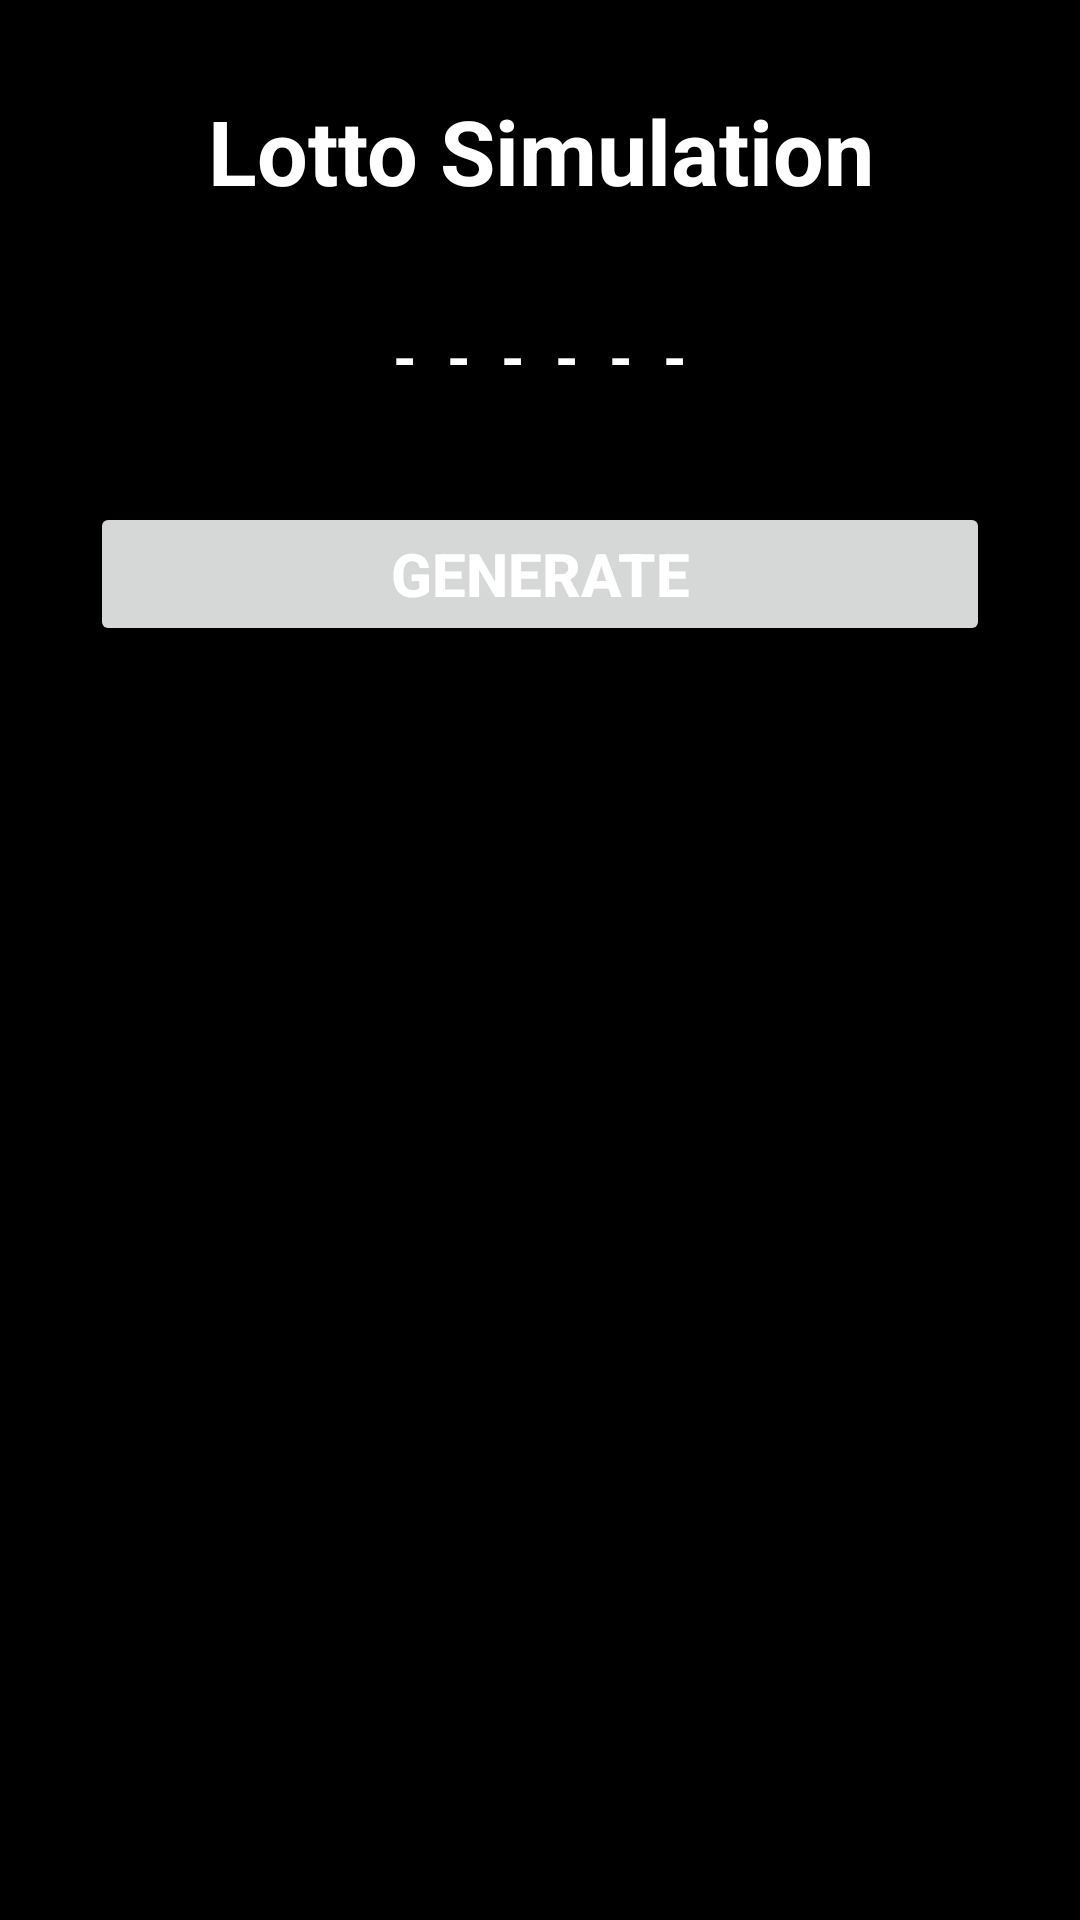

Produce the Android XML layout that renders to this screen, including the resource entries it uses.
<!-- AndroidManifest.xml: application theme Theme.Lotto2404 -->
<!-- res/layout/fragment_1.xml -->
<?xml version="1.0" encoding="utf-8"?>
<androidx.constraintlayout.widget.ConstraintLayout
    xmlns:android="http://schemas.android.com/apk/res/android"
    xmlns:app="http://schemas.android.com/apk/res-auto"
    android:layout_width="match_parent"
    android:layout_height="match_parent"
    android:background="@color/black">

    <TextView
        android:id="@+id/tvTitle"
        android:layout_width="match_parent"
        android:layout_height="wrap_content"
        android:layout_marginTop="30dp"
        android:text="@string/title1"
        android:textSize="30sp"
        android:textColor="@color/white"
        android:textStyle="bold"
        android:gravity="center"
        app:layout_constraintTop_toTopOf="parent"
        app:layout_constraintStart_toStartOf="parent"
        app:layout_constraintEnd_toEndOf="parent"/>

    <LinearLayout
        android:id="@+id/ballLayout"
        android:layout_width="match_parent"
        android:layout_height="wrap_content"
        android:layout_marginTop="30dp"
        android:gravity="center"
        app:layout_constraintTop_toBottomOf="@+id/tvTitle"
        app:layout_constraintStart_toStartOf="parent"
        app:layout_constraintEnd_toEndOf="parent">

        <TextView
            android:id="@+id/ball1"
            android:layout_width="wrap_content"
            android:layout_height="wrap_content"
            android:layout_margin="5dp"
            android:text="-"
            android:textSize="20sp"
            android:textColor="@color/white"
            android:textStyle="bold"
            android:gravity="center"
            android:background="@drawable/ball"/>

        <TextView
            android:id="@+id/ball2"
            android:layout_width="wrap_content"
            android:layout_height="wrap_content"
            android:layout_margin="5dp"
            android:text="-"
            android:textSize="20sp"
            android:textColor="@color/white"
            android:textStyle="bold"
            android:gravity="center"
            android:background="@drawable/ball"/>

        <TextView
            android:id="@+id/ball3"
            android:layout_width="wrap_content"
            android:layout_height="wrap_content"
            android:layout_margin="5dp"
            android:text="-"
            android:textSize="20sp"
            android:textColor="@color/white"
            android:textStyle="bold"
            android:gravity="center"
            android:background="@drawable/ball"/>

        <TextView
            android:id="@+id/ball4"
            android:layout_width="wrap_content"
            android:layout_height="wrap_content"
            android:layout_margin="5dp"
            android:text="-"
            android:textSize="20sp"
            android:textColor="@color/white"
            android:textStyle="bold"
            android:gravity="center"
            android:background="@drawable/ball"/>

        <TextView
            android:id="@+id/ball5"
            android:layout_width="wrap_content"
            android:layout_height="wrap_content"
            android:layout_margin="5dp"
            android:text="-"
            android:textSize="20sp"
            android:textColor="@color/white"
            android:textStyle="bold"
            android:gravity="center"
            android:background="@drawable/ball"/>

        <TextView
            android:id="@+id/ball6"
            android:layout_width="wrap_content"
            android:layout_height="wrap_content"
            android:layout_margin="5dp"
            android:text="-"
            android:textSize="20sp"
            android:textColor="@color/white"
            android:textStyle="bold"
            android:gravity="center"
            android:background="@drawable/ball"/>

    </LinearLayout>

    <Button
        android:id="@+id/btnGenerate"
        android:layout_width="match_parent"
        android:layout_height="wrap_content"
        android:layout_marginTop="30dp"
        android:layout_marginStart="30dp"
        android:layout_marginEnd="30dp"
        android:text="@string/button1"
        android:textSize="20sp"
        android:textColor="@color/white"
        android:textStyle="bold"
        app:layout_constraintTop_toBottomOf="@+id/ballLayout"
        app:layout_constraintStart_toStartOf="parent"
        app:layout_constraintEnd_toEndOf="parent"/>

</androidx.constraintlayout.widget.ConstraintLayout>
<!-- resources referenced by this layout -->
<resources>
  <string name="button1">Generate</string>
  <string name="title1">Lotto Simulation</string>
  <style name="Theme.Lotto2404" parent="Base.Theme.Lotto2404" />
  <style name="Base.Theme.Lotto2404" parent="Theme.Material3.DayNight.NoActionBar">
          
          
      </style>
  <!-- not gathered from this repository: default colours our renderer supplied (Android Studio template values) -->
  <color name="black">#FF000000</color>
  <color name="white">#FFFFFFFF</color>
</resources>
